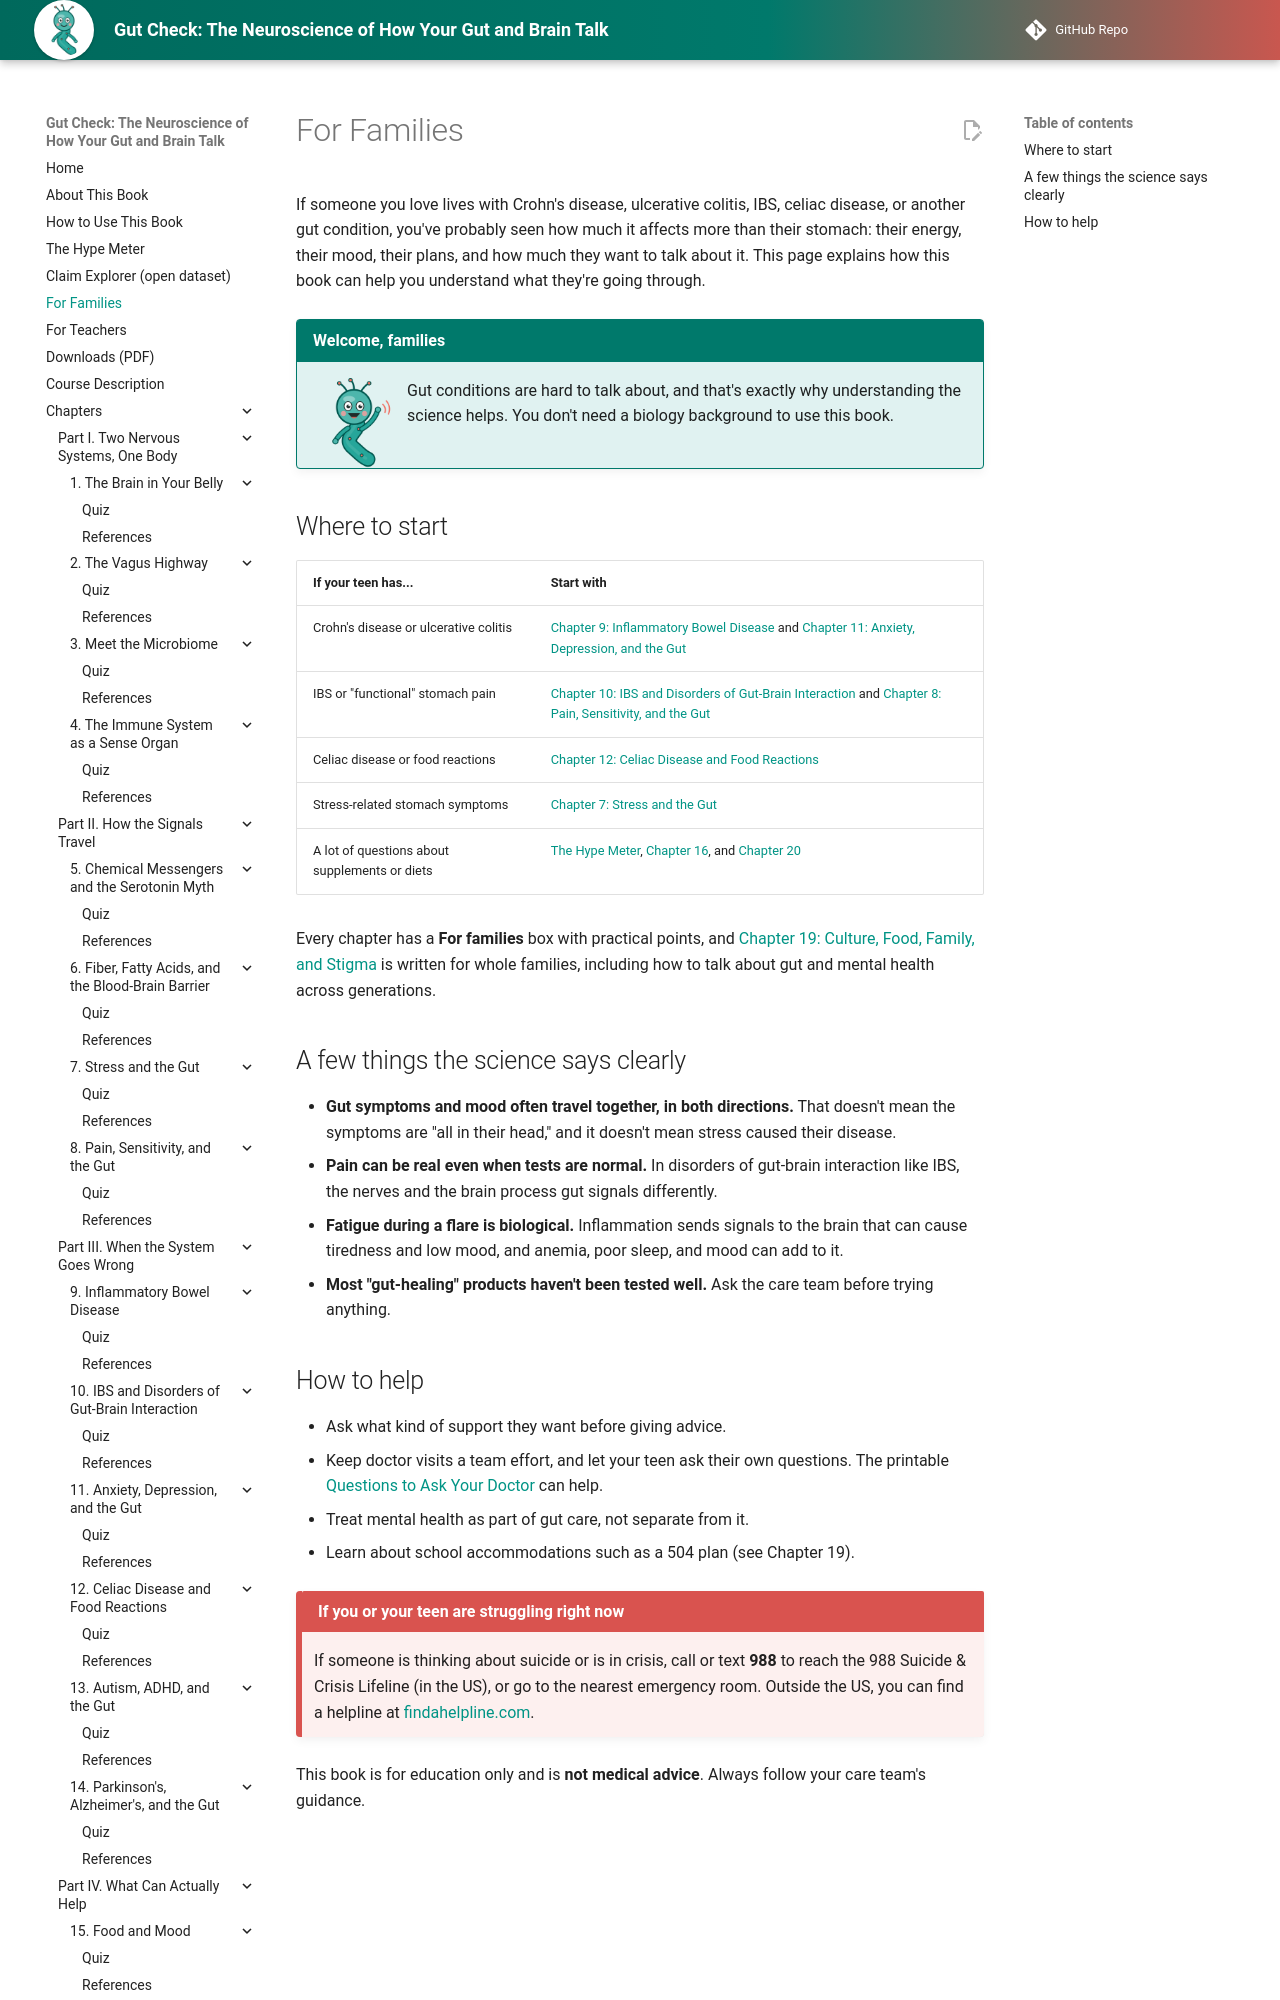

repository: aaryavvatts-lab/gut-brain-textbook · page: for-families/index.html · generator: mkdocs

---
title: For Families
description: A guide for parents, siblings, and friends of a teen with a gut condition, and how to use Gut Check together.
image: img/cover.png
---

# For Families

If someone you love lives with Crohn's disease, ulcerative colitis, IBS, celiac disease, or another gut condition, you've probably seen how much it affects more than their stomach: their energy, their mood, their plans, and how much they want to talk about it. This page explains how this book can help you understand what they're going through.

!!! mascot-welcome "Welcome, families"
    ![Vee waving](img/mascot/welcome.png){ class="mascot-admonition-img" }
    Gut conditions are hard to talk about, and that's exactly why understanding the science helps. You don't need a biology background to use this book.
